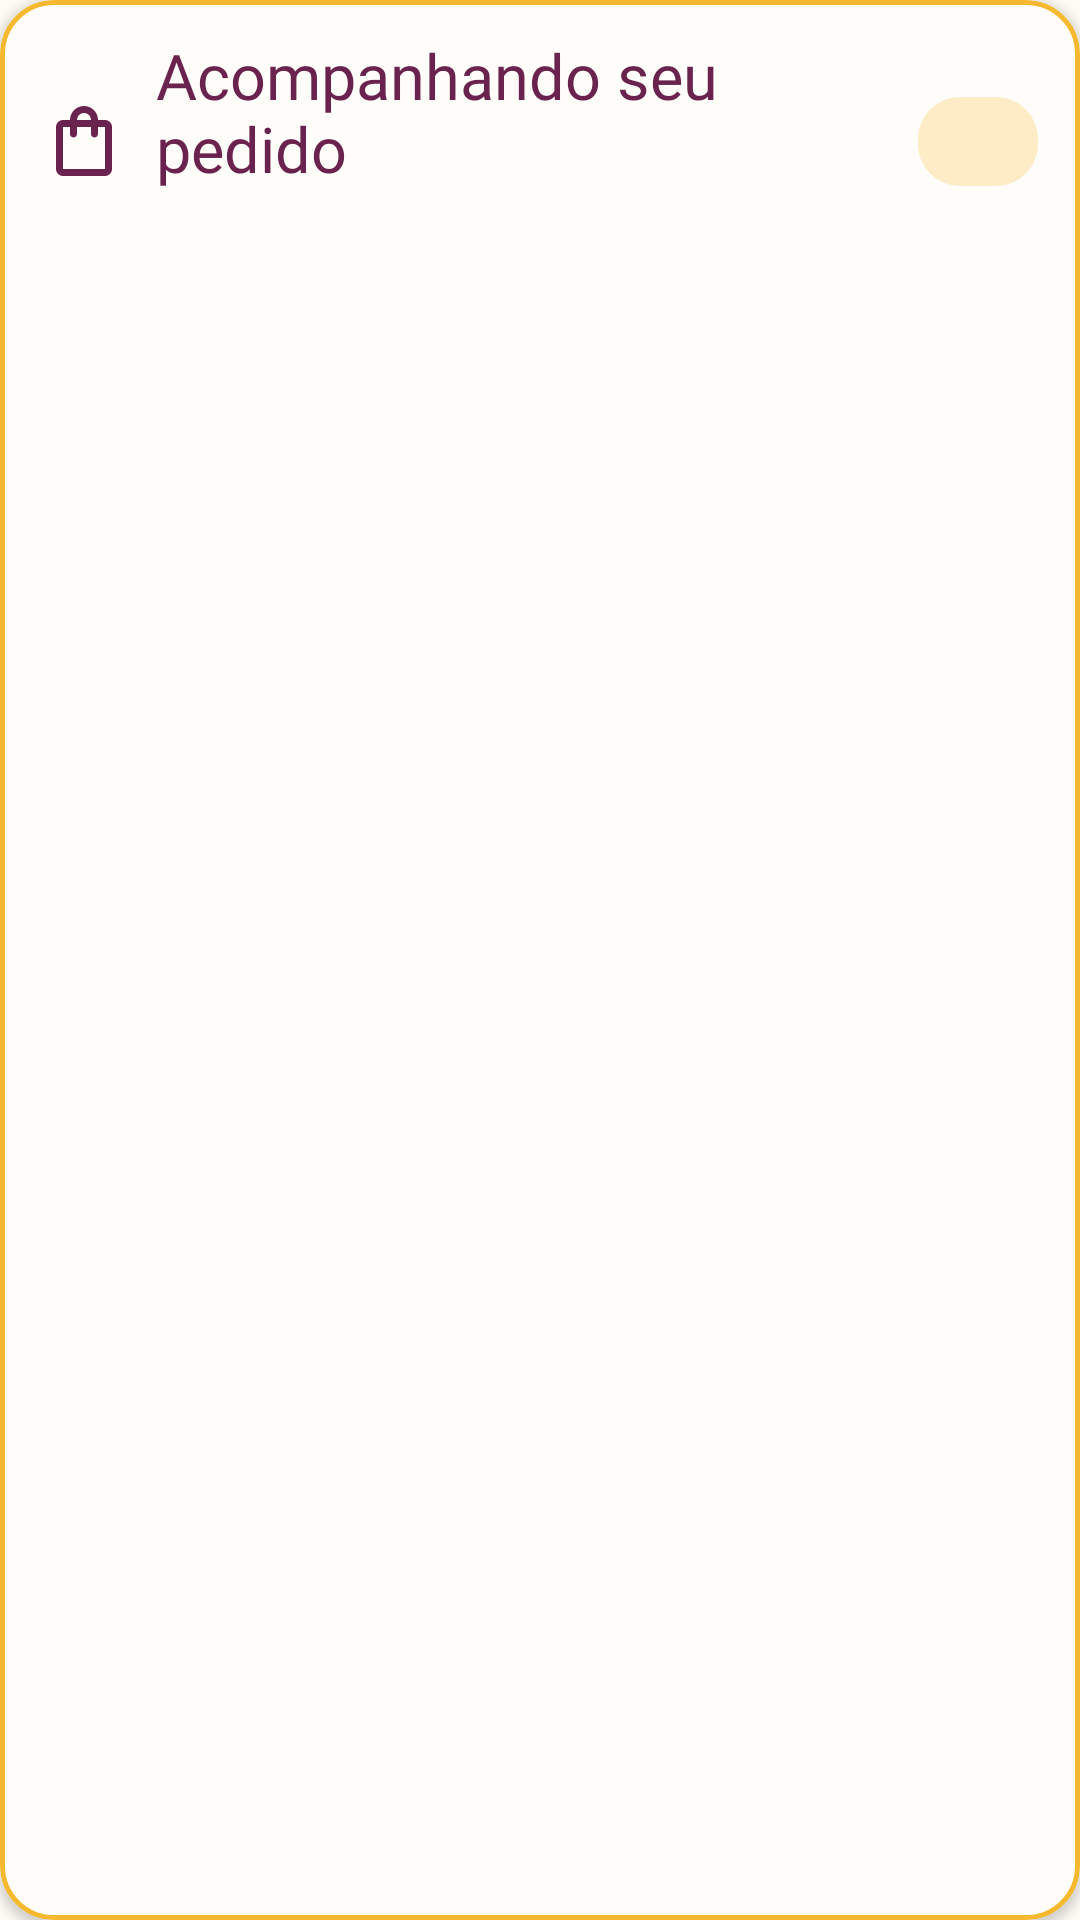

Write the Android layout XML for this screen, with the resource values it uses.
<!-- AndroidManifest.xml: application theme Theme.TrabalhoInterDiciplinar -->
<!-- res/layout/view_acompanhamento_pedido.xml -->
<?xml version="1.0" encoding="utf-8"?>
<com.google.android.material.card.MaterialCardView xmlns:android="http://schemas.android.com/apk/res/android"
    xmlns:app="http://schemas.android.com/apk/res-auto"
    android:id="@+id/card_acompanhamento"
    android:layout_width="match_parent"
    android:layout_height="wrap_content"
    android:clickable="true"
    android:focusable="true"
    app:cardBackgroundColor="#FFFFFDF9"
    app:cardCornerRadius="18dp"
    app:cardElevation="2dp"
    app:rippleColor="@color/brand_acafrao"
    app:strokeColor="@color/brand_acafrao"
    app:strokeWidth="1.5dp">

    <LinearLayout
        android:layout_width="match_parent"
        android:layout_height="wrap_content"
        android:orientation="vertical"
        android:padding="14dp">

        <LinearLayout
            android:id="@+id/acomp_cabecalho"
            android:layout_width="match_parent"
            android:layout_height="wrap_content"
            android:gravity="center_vertical"
            android:orientation="horizontal">

            <ImageView
                android:layout_width="28dp"
                android:layout_height="28dp"
                android:importantForAccessibility="no"
                android:src="@drawable/ic_home_sacola"
                app:tint="@color/brand_vinho" />

            <LinearLayout
                android:id="@+id/acomp_coluna_texto"
                android:layout_width="0dp"
                android:layout_height="wrap_content"
                android:layout_marginStart="10dp"
                android:layout_weight="1"
                android:orientation="vertical">

                <TextView
                    android:id="@+id/acomp_titulo"
                    android:layout_width="match_parent"
                    android:layout_height="wrap_content"
                    android:fontFamily="@font/barlow_condensed_bold"
                    android:includeFontPadding="false"
                    android:text="@string/acomp_titulo"
                    android:textColor="@color/brand_vinho"
                    android:textSize="21sp" />

                <TextView
                    android:id="@+id/acomp_subtitulo"
                    android:layout_width="match_parent"
                    android:layout_height="wrap_content"
                    android:fontFamily="@font/inter_variable"
                    android:textColor="@color/brand_grafite"
                    android:textSize="13sp" />
            </LinearLayout>

            <LinearLayout
                android:id="@+id/acomp_chip"
                android:layout_width="wrap_content"
                android:layout_height="wrap_content"
                android:layout_marginStart="8dp"
                android:background="@drawable/bg_acomp_chip"
                android:gravity="center_vertical"
                android:orientation="horizontal"
                android:paddingHorizontal="10dp"
                android:paddingVertical="6dp">

                <ImageView
                    android:layout_width="16dp"
                    android:layout_height="16dp"
                    android:importantForAccessibility="no"
                    android:src="@drawable/ic_home_relogio"
                    app:tint="@color/brand_vinho" />

                <TextView
                    android:id="@+id/acomp_chip_texto"
                    android:layout_width="wrap_content"
                    android:layout_height="wrap_content"
                    android:layout_marginStart="4dp"
                    android:fontFamily="@font/inter_variable"
                    android:maxWidth="110dp"
                    android:textColor="@color/brand_vinho"
                    android:textSize="13sp"
                    android:textStyle="bold" />
            </LinearLayout>
        </LinearLayout>

        <LinearLayout
            android:id="@+id/acomp_linha_etapas"
            android:layout_width="match_parent"
            android:layout_height="wrap_content"
            android:layout_marginTop="14dp"
            android:baselineAligned="false"
            android:orientation="horizontal" />

        <TextView
            android:id="@+id/acomp_frase"
            android:layout_width="match_parent"
            android:layout_height="wrap_content"
            android:layout_marginTop="10dp"
            android:fontFamily="@font/inter_variable"
            android:textColor="@color/brand_grafite"
            android:textSize="13sp"
            android:textStyle="bold" />

        <com.google.android.material.button.MaterialButton
            android:id="@+id/acomp_btn_qr"
            style="@style/Widget.Paella.Button.Primary"
            android:layout_width="match_parent"
            android:layout_height="wrap_content"
            android:layout_marginTop="10dp"
            android:fontFamily="@font/inter_variable"
            android:minHeight="48dp"
            android:text="@string/acomp_mostrar_qr"
            android:textColor="@color/brand_vinho"
            android:visibility="gone" />
    </LinearLayout>
</com.google.android.material.card.MaterialCardView>
<!-- resources referenced by this layout -->
<resources>
  <color name="brand_acafrao">#FFF5B82E</color>
  <color name="brand_grafite">#FF26282D</color>
  <color name="brand_vinho">#FF6A234F</color>
  <!-- drawable bg_acomp_chip (drawable) -->
  <?xml version="1.0" encoding="utf-8"?>
  <shape xmlns:android="http://schemas.android.com/apk/res/android">
      <solid android:color="#40F5B82E" />
      <corners android:radius="14dp" />
  </shape>
  <!-- drawable ic_home_sacola (drawable) -->
  <?xml version="1.0" encoding="utf-8"?>
  <vector xmlns:android="http://schemas.android.com/apk/res/android"
      android:width="24dp"
      android:height="24dp"
      android:viewportWidth="24"
      android:viewportHeight="24">
      <path
          android:fillColor="#FFFFFFFF"
          android:pathData="M18,6h-2c0,-2.21 -1.79,-4 -4,-4S8,3.79 8,6H6c-1.1,0 -2,0.9 -2,2v12c0,1.1 0.9,2 2,2h12c1.1,0 2,-0.9 2,-2V8c0,-1.1 -0.9,-2 -2,-2zM12,4c1.1,0 2,0.9 2,2h-4c0,-1.1 0.9,-2 2,-2zM18,20H6V8h2v2c0,0.55 0.45,1 1,1s1,-0.45 1,-1V8h4v2c0,0.55 0.45,1 1,1s1,-0.45 1,-1V8h2v12z" />
  </vector>
  <string name="acomp_mostrar_qr">Mostrar QR Code</string>
  <string name="acomp_titulo">Acompanhando seu pedido</string>
  <style name="Widget.Paella.Button.Primary" parent="Widget.Material3.Button">
          <item name="android:fontFamily">@font/inter_variable</item>
          <item name="android:textStyle">bold</item>
          <item name="android:textSize">16sp</item>
          <item name="android:textColor">@color/paella_botao_texto</item>
          <item name="android:minHeight">@dimen/touch_target</item>
          <item name="backgroundTint">@color/paella_botao_fundo</item>
          <item name="cornerRadius">@dimen/radius_brand</item>
      </style>
  <style name="Theme.TrabalhoInterDiciplinar" parent="Base.Theme.TrabalhoInterDiciplinar" />
  <dimen name="touch_target">48dp</dimen>
  <dimen name="radius_brand">8dp</dimen>
  <style name="Base.Theme.TrabalhoInterDiciplinar" parent="Theme.Material3.Light.NoActionBar">
          <item name="colorPrimary">@color/lime</item>
          <item name="colorOnPrimary">@color/text_dark</item>
          <item name="colorSecondary">@color/leaf</item>
          <item name="colorOnSecondary">@color/white</item>
          <item name="android:statusBarColor">@color/bg_app</item>
          <item name="android:navigationBarColor">@color/nav_dark</item>
          <item name="android:windowLightStatusBar">true</item>
          <item name="android:windowBackground">@color/bg_app</item>
      </style>
  <color name="lime">#FFFFC12D</color>
  <color name="text_dark">#FF1A1A1A</color>
  <color name="leaf">#FF5C2D4B</color>
  <color name="white">#FFFFFFFF</color>
  <color name="bg_app">#FFFFFBF5</color>
  <color name="nav_dark">#FF1A1A1A</color>
</resources>
